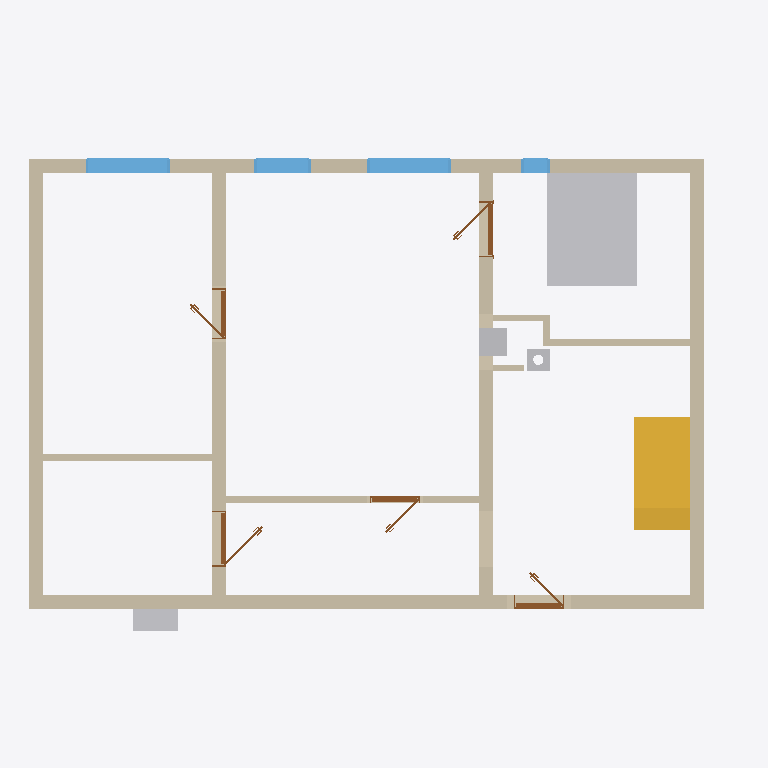
Plan cut of the same IFC building model at storey 'Ground floor' (level 0.00 m, cut at 1.40 m), seen from above with north up, elements coloured by IFC class: 12 walls (beige), 5 doors (brown), 4 other elements (light grey), 4 windows (light blue), 1 stair (yellow). Cut surfaces are drawn darker.
Extent 12.6 m × 9.7 m × 8.0 m (x, y, z). Storeys (2): Ground floor at 0.00 m; Ground floor at 3.25 m. Elements (92): 45 IfcBeam, 20 IfcWall, 9 IfcWindow, 8 IfcDoor, 4 IfcSlab, 3 IfcFurniture, 2 IfcStair, 1 IfcChimney.

HEADER;
FILE_DESCRIPTION(('ViewDefinition[DesignTransferView]'),'2;1');
FILE_NAME('/dev/null','2026-08-07T21:47:45+02:00',(''),(''),'IfcOpenShell 0.8.5','IfcOpenShell 0.8.5','Nobody');
FILE_SCHEMA(('IFC4'));
ENDSEC;
DATA;
#1=IFCPROJECT('02aso5rU1BLQkjZuT$emqJ',$,'My house',$,$,$,$,(#10,#15),#5);
#19=IFCSITE('3U9$H6pWrA1va1Q49ZYALI',$,'Site',$,$,#27,$,$,$,$,$,$,$,$);
#20=IFCBUILDING('3tgvUfV5n8lx8H09TnA3D5',$,'My house',$,$,#32,$,$,$,$,$,$);
#33=IFCBUILDINGSTOREY('1llqg8UBD4tON3v6L_9Gf0',$,'Ground floor',$,$,#39,$,$,$,0.0);
#40=IFCBUILDINGSTOREY('2tzbjsg3D0oPyVK_xqEEXG',$,'Ground floor',$,$,#45,$,$,$,3.25);
#2124=IFCFURNITURE('3m5ImvHFn2Muz4Uyqxwy3s',$,'Postel',$,$,#2129,#2136,$,.BED.);
#71=IFCWALL('1Ph1aJCab5Xgw45enMiRWk',$,'Wall 1',$,$,#82,#93,$,$);
#1609=IFCSTAIR('0fsSQj3oj1d8Cz6dYMiaiU',$,'Main stair',$,$,#1616,$,$,.STRAIGHT_RUN_STAIR.);
#148=IFCWALL('0ob0DQioL0LwiUYJphHk9E',$,'Wall 4',$,$,#157,#168,$,$);
#98=IFCWALL('0np59mGS15_QQhz0tHh7Zm',$,'Wall 2',$,$,#107,#118,$,$);
#123=IFCWALL('08Lo0W1Cr6DxryL49DSLwM',$,'Wall 3',$,$,#132,#143,$,$);
#173=IFCWALL('1wWG8GCGL4SvEmixO_ycY1',$,'Wall 5',$,$,#182,#193,$,$);
#198=IFCWALL('3plzeB56T2rhDV4O6IUHeE',$,'Wall 6',$,$,#207,#218,$,$);
#1149=IFCWALL('0EMz8EA8nA_fy3ZeaFXkAb',$,'Wall 8',$,$,#1158,#1169,$,$);
#914=IFCWINDOW('3if$PGQhz3FQPTNFTwJkp_',$,'Window 4',$,$,#991,#915,$,1.875,1.5,.WINDOW.,.SINGLE_PANEL.,$);
#1010=IFCWINDOW('0_vBw92351SBzZ7rqTmqf2',$,'Window 5',$,$,#1087,#1011,$,1.375,1.5,.WINDOW.,.SINGLE_PANEL.,$);
#1088=IFCWALL('0d82sYdRjCEQSKlFmbeYZF',$,'Wall 7',$,$,#1098,#1109,$,$);
#1778=IFCWALL('2ANGqcrL53WvE5AoSEezXs',$,'Wall 10',$,$,#1787,#1798,$,$);
#1114=IFCFURNITURE('3tCIR9X3jBvQ0AaUp01tEU',$,'LG',$,'LG',#1119,#1126,$,.USERDEFINED.);
#818=IFCWINDOW('1ALi6kmCf098ETthREXIk8',$,'Window 3',$,$,#895,#819,$,1.375,1.0,.WINDOW.,.SINGLE_PANEL.,$);
#2089=IFCFURNITURE('12Q$RQ7FjBPf7du145Nwjz',$,'Krb',$,'Krb',#2094,#2101,$,.USERDEFINED.);
#1821=IFCDOOR('0ZKlffQ$HFGuuuVsr9b4jR',$,'Bedroom door',$,$,#1933,#1822,$,2.125,1.0,.DOOR.,.SINGLE_SWING_RIGHT.,$);
#722=IFCWINDOW('1REstd2T92cvO9TvNIx4I8',$,'Window 2',$,$,#799,#723,$,1.375,0.5,.WINDOW.,.SINGLE_PANEL.,$);
#1480=IFCDOOR('1uobLp2DP9J8$PylMT2kjV',$,'Door 4',$,$,#1592,#1481,$,2.125,1.0,.DOOR.,.SINGLE_SWING_LEFT.,$);
#1728=IFCCHIMNEY('3NDwu__Hn72eI9LRPQ$6CC',$,'Main chimney',$,$,#1733,#1748,$,.NOTDEFINED.);
#476=IFCDOOR('0$pfhPFVv6lP$ycel5AAWu',$,'Door 1',$,$,#588,#477,$,2.375,0.9,.DOOR.,.SINGLE_SWING_RIGHT.,$);
#1192=IFCDOOR('2Unea9gxb4Lw9fAQriiRNU',$,'Door 2',$,$,#1304,#1193,$,2.375,0.9,.DOOR.,.SINGLE_SWING_LEFT.,$);
#1336=IFCDOOR('084sgjuN97Pe7aJmsx8Jgm',$,'Door 3',$,$,#1448,#1337,$,2.375,0.9,.DOOR.,.SINGLE_SWING_LEFT.,$);
#1972=IFCWALL('2gz7bplg12G8yqI5_tnvEB',$,'Wall 12',$,$,#1981,#1992,$,$);
#1753=IFCWALL('3wnoEZw4f1wvsiTm8psgKb',$,'Wall 9',$,$,#1762,#1773,$,$);
#1947=IFCWALL('2hqxBgD7b6GRKCPwC8kLfO',$,'Wall 11',$,$,#1956,#1967,$,$);
ENDSEC;
